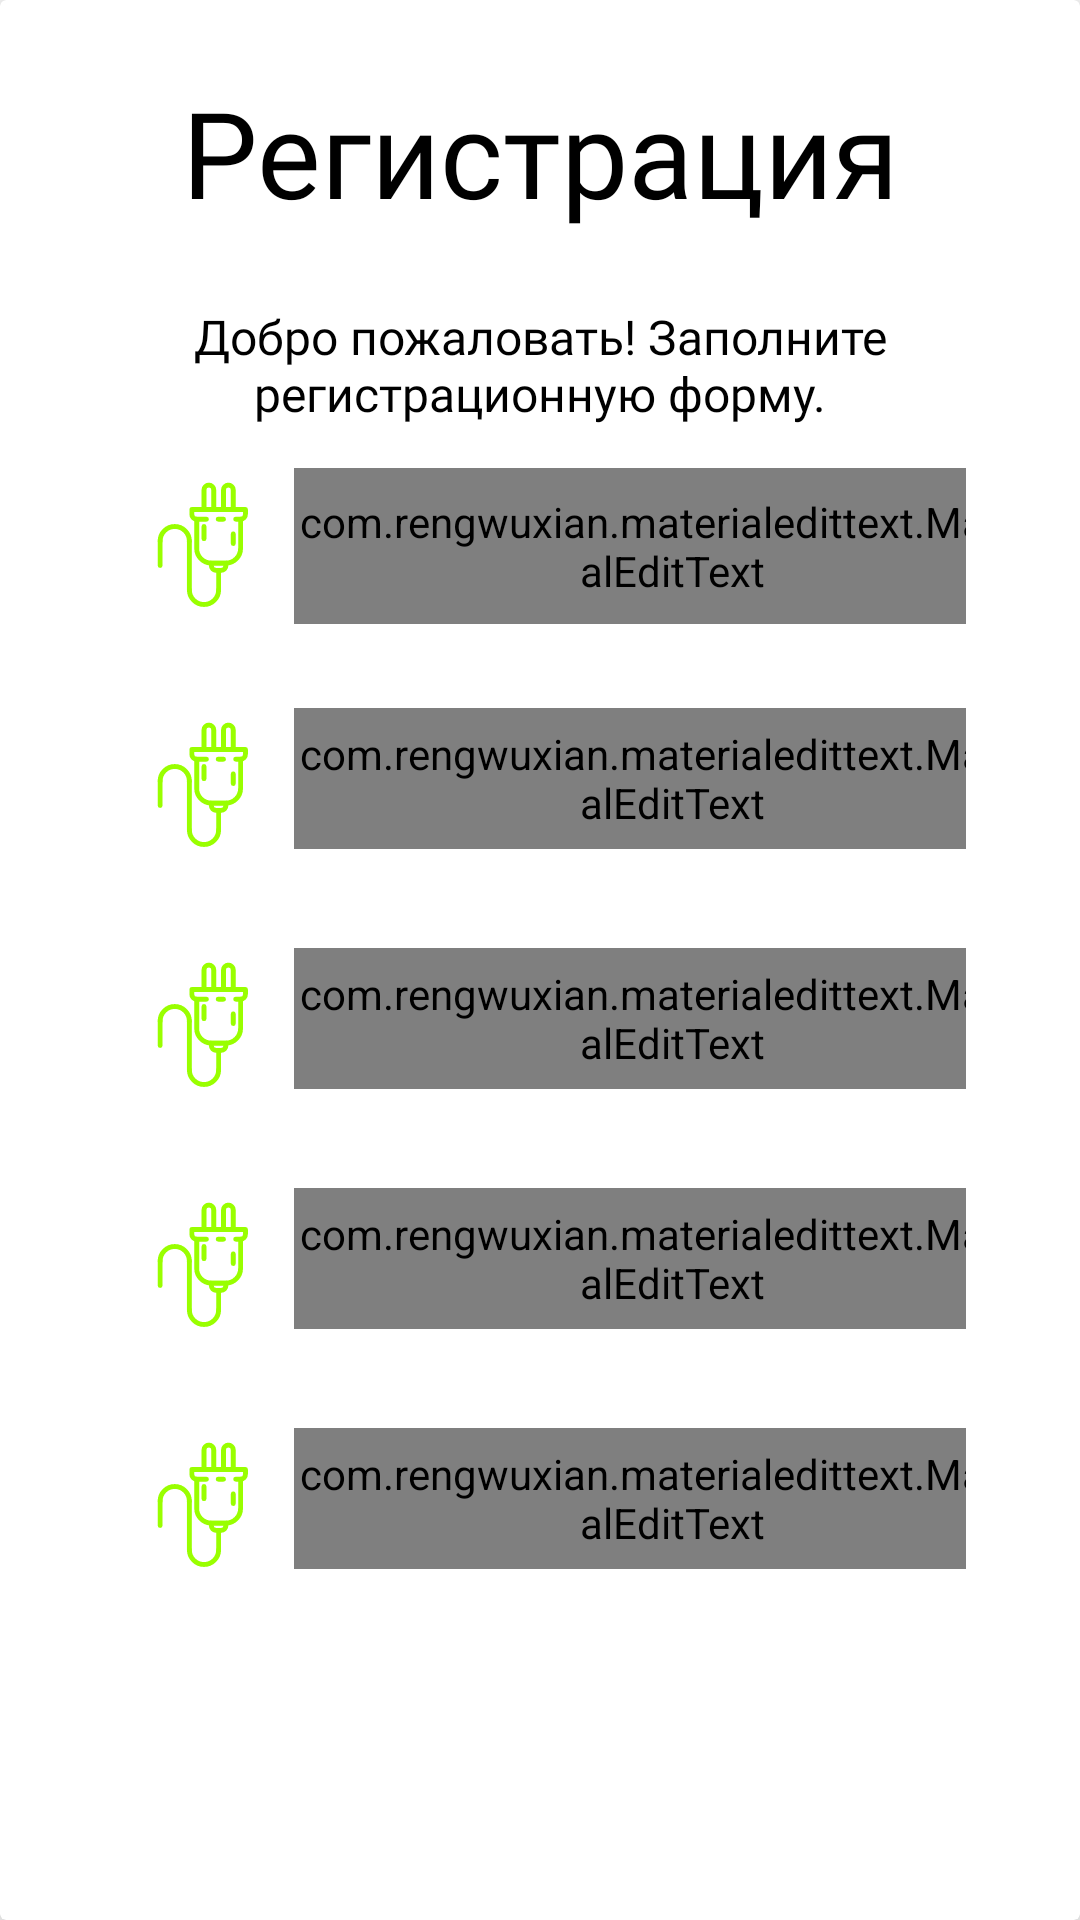

Produce the Android XML layout that renders to this screen, including the resource entries it uses.
<!-- AndroidManifest.xml: application theme Theme.SocketMap -->
<!-- res/layout/register_window.xml -->
<?xml version="1.0" encoding="utf-8"?>
<androidx.cardview.widget.CardView
    xmlns:android="http://schemas.android.com/apk/res/android"
    xmlns:app="http://schemas.android.com/apk/res-auto"
    android:layout_width="match_parent"
    android:layout_height="match_parent"

    app:cardElevation="10dp">

    <ScrollView
        android:layout_width="match_parent"
        android:layout_height="wrap_content"
        android:scrollbars="none">

        <LinearLayout
            android:layout_height="match_parent"
            android:layout_width="match_parent"
            android:layout_margin="24dp"
            android:gravity="center"
            android:layout_centerHorizontal="true"
            android:orientation="vertical">

            <TextView
                android:layout_height="wrap_content"
                android:layout_width="wrap_content"
                android:text="@string/registration"
                android:textAppearance="@style/collapsed_title"
                android:textAlignment="center"
                android:textColor="@color/black"
                android:id="@+id/head_reg"
                />

            <TextView
                android:layout_height="wrap_content"
                android:layout_width="wrap_content"
                android:text="@string/welcome"
                android:textAppearance="@style/title"
                android:textAlignment="center"
                android:textColor="@color/black"
                android:layout_marginTop="24dp"
                android:id="@+id/welcome_reg"
                />

            <LinearLayout
                android:layout_width="match_parent"
                android:layout_height="wrap_content"
                android:orientation="horizontal"
                android:layout_marginTop="24dp"
                android:layout_margin="14dp"
                android:weightSum="2">

                <ImageView
                    android:layout_width="60dp"
                    android:layout_height="52dp"
                    android:src="@drawable/icon"
                    app:tint="@color/green_main" />

                <com.rengwuxian.materialedittext.MaterialEditText
                    android:layout_width="252dp"
                    android:layout_height="52dp"
                    android:id="@+id/name_field"
                    android:hint="@string/name"
                    android:background="@drawable/card"
                    android:inputType="text"
                    android:text=""
                    android:textColor="@color/black"
                    android:textColorHint="@color/gray_text"
                    android:textSize="16sp"/>

            </LinearLayout>

            <LinearLayout
                android:layout_width="match_parent"
                android:layout_height="wrap_content"
                android:orientation="horizontal"
                android:layout_marginTop="24dp"
                android:layout_margin="14dp"
                android:weightSum="2">

                <ImageView
                    android:layout_width="60dp"
                    android:layout_height="52dp"
                    android:src="@drawable/icon"
                    app:tint="@color/green_main" />

                <com.rengwuxian.materialedittext.MaterialEditText
                    android:layout_width="252dp"
                    android:layout_height="47dp"
                    android:id="@+id/city_field"
                    android:hint="@string/city"
                    android:background="@drawable/card"
                    android:inputType="text"
                    android:text=""
                    android:textColor="@color/black"
                    android:textColorHint="@color/gray_text"
                    android:textSize="16sp"/>

            </LinearLayout>

            <LinearLayout
                android:layout_width="match_parent"
                android:layout_height="wrap_content"
                android:orientation="horizontal"
                android:layout_marginTop="24dp"
                android:layout_margin="14dp"
                android:weightSum="2">

                <ImageView
                    android:layout_width="60dp"
                    android:layout_height="52dp"
                    android:src="@drawable/icon"
                    app:tint="@color/green_main" />

                <com.rengwuxian.materialedittext.MaterialEditText
                    android:layout_width="252dp"
                    android:layout_height="47dp"
                    android:id="@+id/email_field"
                    android:hint="@string/email"
                    android:background="@drawable/card"
                    android:inputType="textEmailAddress"
                    android:text=""
                    android:textColor="@color/black"
                    android:textColorHint="@color/gray_text"
                    android:textSize="16sp"/>

            </LinearLayout>

            <LinearLayout
                android:layout_width="match_parent"
                android:layout_height="wrap_content"
                android:orientation="horizontal"
                android:layout_marginTop="24dp"
                android:layout_margin="14dp"
                android:weightSum="2">

                <ImageView
                    android:layout_width="60dp"
                    android:layout_height="52dp"
                    android:src="@drawable/icon"
                    app:tint="@color/green_main" />

                <com.rengwuxian.materialedittext.MaterialEditText
                    android:layout_width="252dp"
                    android:layout_height="47dp"
                    android:id="@+id/password_field"
                    android:hint="@string/pass"
                    android:background="@drawable/card"
                    android:inputType="textPassword"
                    android:text=""
                    android:textColor="@color/black"
                    android:textColorHint="@color/gray_text"
                    android:textSize="16sp" />

            </LinearLayout>

            <LinearLayout
                android:layout_width="match_parent"
                android:layout_height="wrap_content"
                android:orientation="horizontal"
                android:layout_marginTop="24dp"
                android:layout_margin="14dp"
                android:weightSum="2">

                <ImageView
                    android:layout_width="60dp"
                    android:layout_height="52dp"
                    android:src="@drawable/icon"
                    app:tint="@color/green_main" />

                <com.rengwuxian.materialedittext.MaterialEditText
                    android:layout_width="252dp"
                    android:layout_height="47dp"
                    android:id="@+id/password_again_field"
                    android:hint="@string/pass_again"
                    android:background="@drawable/card"
                    android:inputType="textPassword"
                    android:text=""
                    android:textColor="@color/black"
                    android:textColorHint="@color/gray_text"
                    android:textSize="16sp" />

            </LinearLayout>

        </LinearLayout>
    </ScrollView>

</androidx.cardview.widget.CardView>
<!-- resources referenced by this layout -->
<resources>
  <color name="black">#000000</color>
  <color name="gray_text">#AB000000</color>
  <color name="green_main">#99FF00</color>
  <!-- drawable card (drawable) -->
  <?xml version="1.0" encoding="utf-8"?>
  <shape xmlns:android="http://schemas.android.com/apk/res/android"
      xmlns:tools="http://schemas.android.com/tools"
      android:shape="rectangle">
      <solid android:color="@color/gray_rect"
          />
      <corners
          android:topLeftRadius="15dp"
          android:topRightRadius="15dp"
          android:bottomLeftRadius="15dp"
          android:bottomRightRadius="15dp"/>
  </shape>
  <!-- drawable icon: vector/xml drawable (drawable, 3148 chars, omitted) -->
  <string name="city">Город</string>
  <string name="email">Email</string>
  <string name="name">Имя</string>
  <string name="pass">Пароль</string>
  <string name="pass_again">Пароль еще раз</string>
  <string name="registration">Регистрация</string>
  <string name="welcome">Добро пожаловать!
          Заполните регистрационную форму.</string>
  <style name="collapsed_title" parent="@android:style/TextAppearance">
          <item name="android:textSize">40sp</item>
          <item name="android:fontFamily">@font/oxygen_bold</item>
      </style>
  <style name="title" parent="@android:style/TextAppearance">
          <item name="android:textSize">16sp</item>
          <item name="android:fontFamily">@font/oxygen_regular</item>
      </style>
  <style name="Theme.SocketMap" parent="Theme.MaterialComponents.DayNight.DarkActionBar">
          
          <item name="colorPrimary">@color/green_main</item>
          <item name="colorPrimaryVariant">@color/green_main</item>
          <item name="colorOnPrimary">@color/white</item>
          
          <item name="colorSecondary">@color/green_main</item>
          <item name="colorSecondaryVariant">@color/green_main</item>
          <item name="colorOnSecondary">@color/black</item>
          
          <item name="android:statusBarColor">?attr/colorPrimaryVariant</item>
          
      </style>
  <color name="gray_rect">#4DD9D9D9</color>
  <color name="white">#F5F5F5</color>
</resources>
